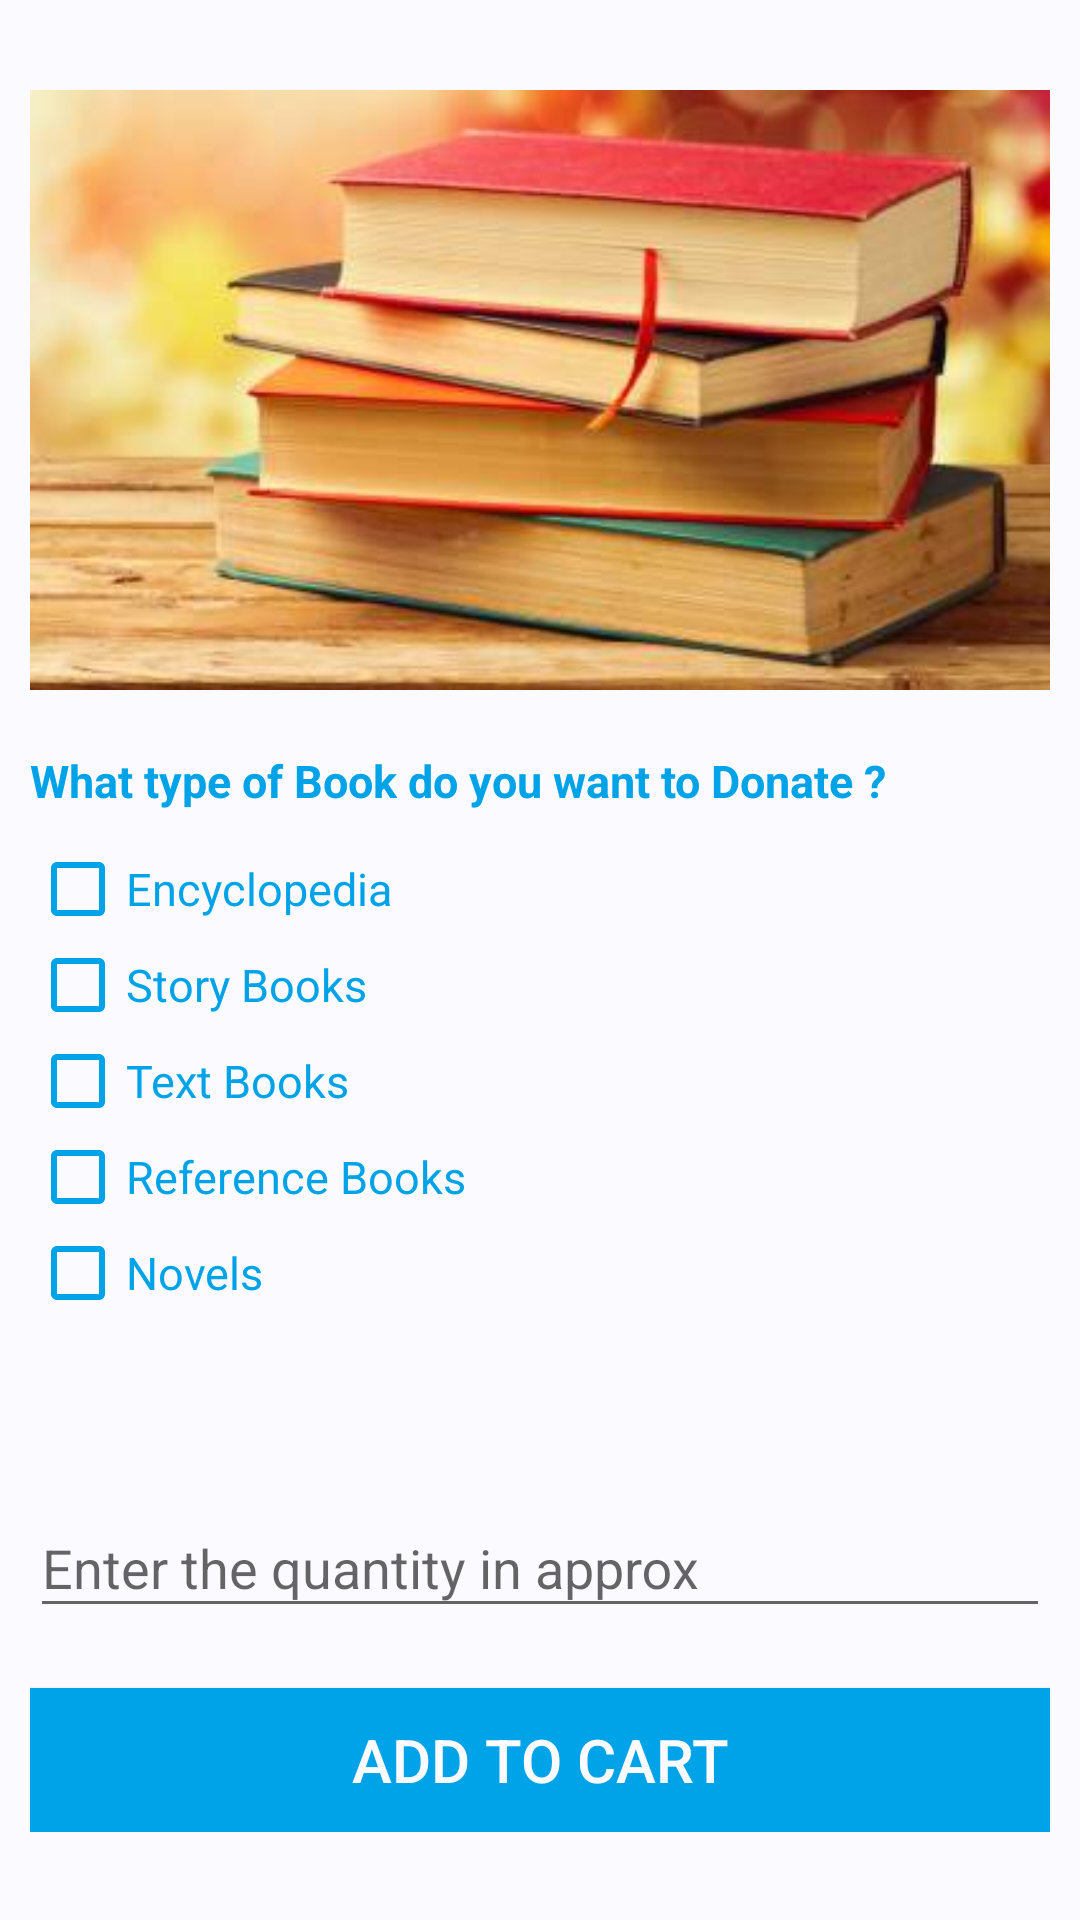

Layout XML and referenced resources for this Android screen:
<!-- AndroidManifest.xml: application theme AppTheme -->
<!-- res/layout/books_fragment.xml -->
<?xml version="1.0" encoding="utf-8"?>
<LinearLayout
    xmlns:android="http://schemas.android.com/apk/res/android"
    android:layout_width="match_parent"
    android:layout_height="match_parent"
    android:background="#FBFBFF"
    android:orientation="vertical">

    <LinearLayout
        android:layout_width="match_parent"
        android:layout_height="match_parent"
        android:orientation="vertical">

        <ScrollView
            android:layout_width="match_parent"
            android:layout_height="wrap_content"
            android:layout_marginTop="20dp">

            <RelativeLayout
                android:layout_width="match_parent"
                android:focusableInTouchMode="true"
                android:focusable="true"
                android:padding="10dp"
                android:layout_height="match_parent">

                <ImageView
                    android:layout_width="match_parent"
                    android:layout_height="200dp"
                    android:id="@+id/booksImage"
                    android:background="@drawable/boooks"/>
                <TextView
                    android:layout_width="match_parent"
                    android:id="@+id/bookQues"
                    android:layout_height="wrap_content"
                    android:layout_below="@+id/booksImage"
                    android:layout_marginTop="20dp"
                    android:text="@string/book_donation_type"
                    android:textColor="@color/colorPrimary"
                    android:textStyle="bold"
                    android:textSize="15sp"/>

                <LinearLayout
                    android:layout_width="match_parent"
                    android:layout_height="wrap_content"
                    android:id="@+id/bookTypeLayout"
                    android:layout_below="@+id/bookQues"
                    android:orientation="vertical"
                    android:layout_marginTop="10dp">

                    <CheckBox
                        android:layout_width="wrap_content"
                        android:layout_height="wrap_content"
                        android:text="@string/encyclopedia"
                        android:id="@+id/encyclopediaBooks"
                        android:textColor="@color/colorPrimary"
                        android:buttonTint="@color/colorPrimary"
                        android:textSize="15sp"
                        />
                    <CheckBox
                        android:layout_width="wrap_content"
                        android:layout_height="wrap_content"
                        android:text="@string/story_books"
                        android:id="@+id/storyBooks"
                        android:textColor="@color/colorPrimary"
                        android:buttonTint="@color/colorPrimary"
                        android:textSize="15sp"
                        />
                    <CheckBox
                        android:layout_width="wrap_content"
                        android:layout_height="wrap_content"
                        android:text="@string/text_books"
                        android:id="@+id/textBooks"
                        android:textColor="@color/colorPrimary"
                        android:buttonTint="@color/colorPrimary"
                        android:textSize="15sp"
                        />
                    <CheckBox
                        android:layout_width="wrap_content"
                        android:layout_height="wrap_content"
                        android:text="@string/reference_books"
                        android:id="@+id/referenceBooks"
                        android:textColor="@color/colorPrimary"
                        android:buttonTint="@color/colorPrimary"
                        android:textSize="15sp"
                        />
                    <CheckBox
                        android:layout_width="wrap_content"
                        android:layout_height="wrap_content"
                        android:text="@string/novels"
                        android:id="@+id/novelBooks"
                        android:textColor="@color/colorPrimary"
                        android:buttonTint="@color/colorPrimary"
                        android:textSize="15sp"
                        />
                </LinearLayout>

                <android.support.design.widget.TextInputLayout
                    android:layout_width="match_parent"
                    android:layout_height="wrap_content"
                    android:id="@+id/edit_quantity_layout"
                    android:layout_below="@+id/bookTypeLayout"
                    android:layout_marginTop="50dp">

                    <EditText

                        android:layout_width="match_parent"
                        android:layout_height="wrap_content"
                        android:hint="@string/enter_the_quantity_in_approx"
                        android:inputType="numberDecimal"
                        android:ems="@android:integer/config_longAnimTime"
                        android:id="@+id/edit_quantity"/>
                </android.support.design.widget.TextInputLayout>

                <Button
                    android:id="@+id/books_page"
                    android:layout_width="match_parent"
                    android:layout_height="wrap_content"
                    android:layout_marginTop="20dp"
                    android:background="@color/colorPrimary"
                    android:onClick="sendItemsToCart"
                    android:layout_below="@+id/edit_quantity_layout"
                    android:text="@string/add_to_cart"
                    android:textColor="@color/fragmentBackground"
                    android:textSize="20sp" />
            </RelativeLayout>
        </ScrollView>

    </LinearLayout>
</LinearLayout>
<!-- resources referenced by this layout -->
<resources>
  <color name="colorPrimary">#00A3E8</color>
  <color name="fragmentBackground">#FBFBFF</color>
  <!-- drawable boooks: webp bitmap (drawable, 99938 bytes) -->
  <string name="add_to_cart">ADD TO CART</string>
  <string name="book_donation_type">What type of Book do you want to Donate ?</string>
  <string name="encyclopedia">Encyclopedia</string>
  <string name="enter_the_quantity_in_approx">Enter the quantity in approx</string>
  <string name="novels">Novels</string>
  <string name="reference_books">Reference Books</string>
  <string name="story_books">Story Books</string>
  <string name="text_books">Text Books</string>
  <style name="AppTheme" parent="Theme.AppCompat.Light.DarkActionBar">
          
          <item name="colorPrimary">@color/colorPrimary</item>
          <item name="colorPrimaryDark">@color/colorPrimaryDark</item>
          <item name="colorAccent">@color/colorAccent</item>
      </style>
  <color name="colorPrimaryDark">#125688</color>
  <color name="colorAccent">#00A3E8</color>
</resources>
